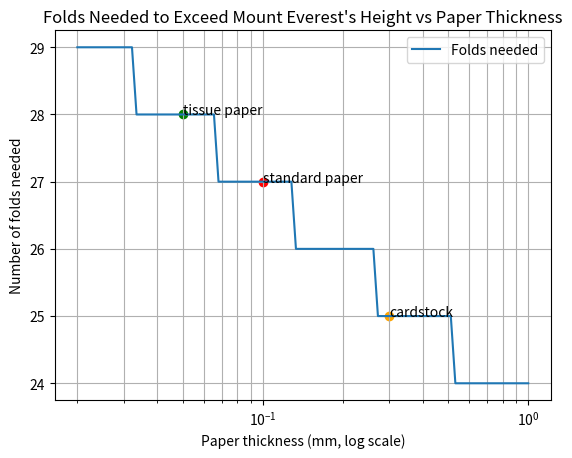

Write Python code to recreate this figure.
import numpy as np
import matplotlib.pyplot as plt

# Given values 
peak_height_mm = 8848 * 1000       # Everest height, converted to mm
paper_thick_mm = 0.1
tissue_thick_mm = 0.05
card_thick_mm = 0.3

 #(a) Folds needed to exceed Everest's height with a standard paper

folds_for_paper = np.ceil(np.log2(peak_height_mm / paper_thick_mm))
print("Standard paper folds:", int(folds_for_paper))

# (b) Comparing folds required across the different paper types
folds_for_tissue = np.ceil(np.log2(peak_height_mm / tissue_thick_mm))
folds_for_card = np.ceil(np.log2(peak_height_mm / card_thick_mm))
print("Tissue paper folds:", int(folds_for_tissue))
print("Cardstock folds:", int(folds_for_card))

# (c) Thickness that would require exactly 20 folds
# Inverting the formula
target_fold_count = 20
thick_for_20_folds = peak_height_mm / (2 ** target_fold_count)
print("Thickness needing exactly 20 folds:", round(thick_for_20_folds, 4), "mm")

# (d) plot ofFolds required as a function of paper thickness
thick_list_mm = np.logspace(np.log10(0.02), np.log10(1.0), 100)
fold_list = np.ceil(np.log2(peak_height_mm / thick_list_mm))

plt.plot(thick_list_mm, fold_list, label="Folds needed")
plt.scatter(paper_thick_mm, folds_for_paper, color="red")
plt.annotate("standard paper", (paper_thick_mm, folds_for_paper))
plt.scatter(tissue_thick_mm, folds_for_tissue, color="green")
plt.annotate("tissue paper", (tissue_thick_mm, folds_for_tissue))
plt.scatter(card_thick_mm, folds_for_card, color="orange")
plt.annotate("cardstock", (card_thick_mm, folds_for_card))
plt.xscale("log")
plt.xlabel("Paper thickness (mm, log scale)")
plt.ylabel("Number of folds needed")
plt.title("Folds Needed to Exceed Mount Everest's Height vs Paper Thickness")
plt.legend()
plt.grid(True, which="both")
plt.show()
